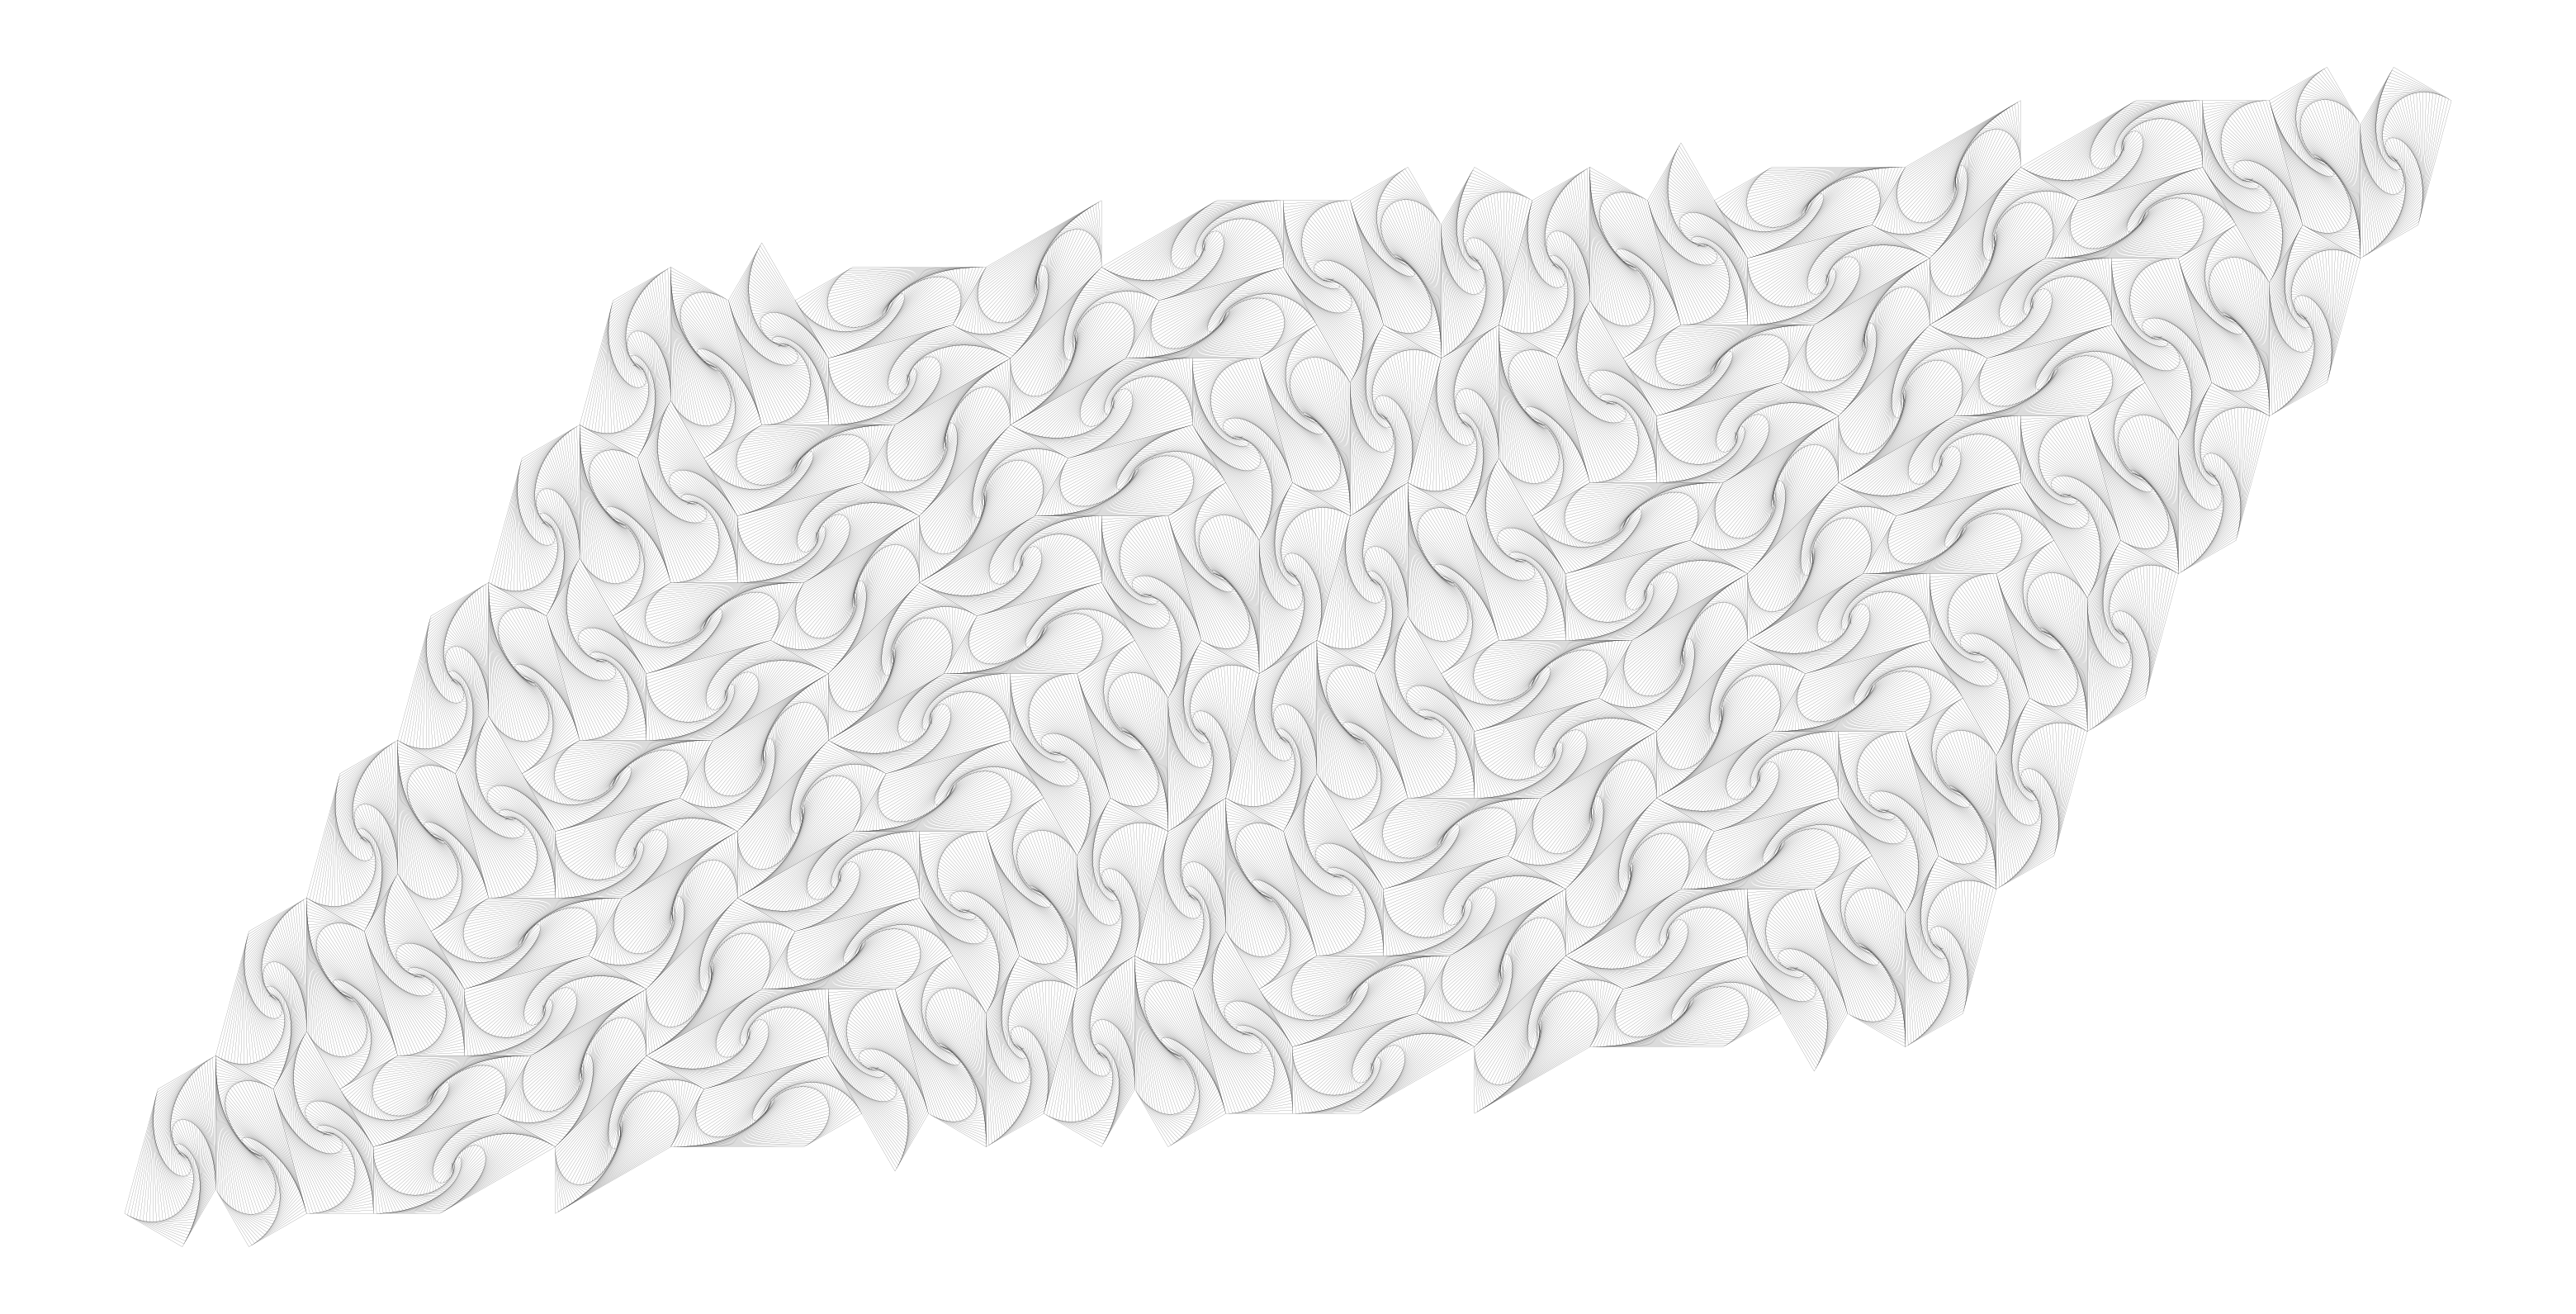

Write Python code to recreate this figure. (Note: this script raises an exception after producing the figure.)
# /usr/bin/env python
# pylint: disable=invalid-name
"""
A code port of the 15th pentagonal tiling

http://jsfiddle.net/jolumij/1qh7zav9/
"""
import itertools
import matplotlib.pyplot as plt
import matplotlib.collections
import numpy as np

import matplotlib.pyplot as plt

from matplotlib.backends.backend_agg import FigureCanvasAgg
plt.rcParams["figure.figsize"] = (40,40)

H = np.sqrt(3)
TRANS = np.array([[9 * H + 12, 3], [H + 1, H + 3]])

def construct_supercell():
    """
    Construct the 12-part supercell of the type-15 pentagonal tiling.

    Returns:
        np.array
            Type-15 pentagonal tiling supercell.
    """
    x_m = np.array([0, 1, 2, 2, 2, 3, 3, 3, 5, 5, 2, 3])
    x_b = np.array([0, 0, 0, 1, 2, 2, 4, 6, 6, 6, 3, 5])
    y_m = np.array([0, 0, 0, 1, 0, 0, 0, 0, 0, 0, -1, -1])
    y_b = np.array([0, 1, 0, 0, 0, 1, 1, 1, 3, 1, 0, 1])

    X_1 = np.dstack([x_m * H + x_b, y_m * H + y_b]).squeeze()
    X_3 = X_1 - TRANS[1]

    X_2 = -X_1 + TRANS[0] + np.array([H, 1])
    X_4 = X_2 - TRANS[1]

    return np.vstack([half_cell(X_1, X_3), half_cell(X_4, X_2)])


def half_cell(x, y):
    """
    Construct half of the type-15 pentagonal tiling supercell.

    Arguments:
        x: np.array
           Pre-calculated constants for cell constrcution.
        y: np.array
           Pre-calculated constants for cell constrcution.

    Returns:
        np.array
            Half of the type-15 pentagonal tiling supercell.
    """
    return np.array(
        [
            [x[0], x[1], y[3], y[2], y[1]],
            [x[1], x[2], y[5], y[4], y[3]],
            [x[2], x[3], x[10], y[6], y[5]],
            [x[4], x[5], x[7], x[11], x[10]],
            [x[10], x[11], y[8], y[7], y[6]],
            [x[7], x[8], x[9], y[8], x[11]],
        ]
    )


def render(polygons):
    """
    Draw a collection of polygons.

    Arguments:
        polygons: np.array
            A list of polygons with vertices arranged clockwise.
    """
    _, ax = plt.subplots()

    poly_collection = matplotlib.collections.PolyCollection(
        polygons, color="white", edgecolor="black"
    )

    ax.add_collection(poly_collection)
    ax.autoscale_view()
    ax.set_aspect("equal")

    plt.show()

def whirl_plot(polygon, step=1e-1):
    for i in range(40):
        to_plot = np.vstack([polygon, polygon[0]])
        plt.plot(to_plot[:, 0], to_plot[:, 1], c='black', linewidth=0.1)

        diff = polygon - np.roll(polygon, 1, axis=0)
        norm_velocity = diff/np.linalg.norm(diff, axis=1, keepdims=True)

        polygon -= step * norm_velocity

def main():
    """
    Main function to interface with CLI.
    """
    mesh = list(itertools.product(range(2), range(6)))
    translations = np.dot(mesh, TRANS)


    supercell = construct_supercell()

    polygons = np.vstack([trans + supercell for trans in translations])

    for polygon in polygons:
        whirl_plot(polygon)

    plt.gca().set_aspect("equal")

    plt.gca().axis("off")

    canvas = FigureCanvasAgg(plt.gcf())
    canvas.draw()

    stream, (width, height) = canvas.print_to_buffer()
    img = np.fromstring(stream, np.uint8).reshape((height, width, 4))

    plt.imsave("images/whirl-15.png", _trim_border(img))

    # plt.savefig('whirl', bbox_inches='tight', pad=0)
    raise SystemExit

    render(polygons)

def _trim_border(img):
    """
    Trims white space border of a numpy image.
    Arguments:
        img: np.array
            Numpy image.
    Returns:
        img: np.array
            Numpy image with no white border space.
    """
    for i in range(img.shape[0]):
        if np.any(img[i, :, :] != 255):
            img = img[i:, :, :]
            break

    for i in range(img.shape[0] - 1, 0, -1):
        if np.any(img[i, :, :] != 255):
            img = img[: i + 1, :, :]
            break

    for i in range(img.shape[1]):
        if np.any(img[:, i, :] != 255):
            img = img[:, i:, :]
            break

    for i in range(img.shape[1] - 1, 0, -1):
        if np.any(img[:, i, :] != 255):
            img = img[:, : i + 1, :]
            break

    return img

if __name__ == "__main__":
    main()
